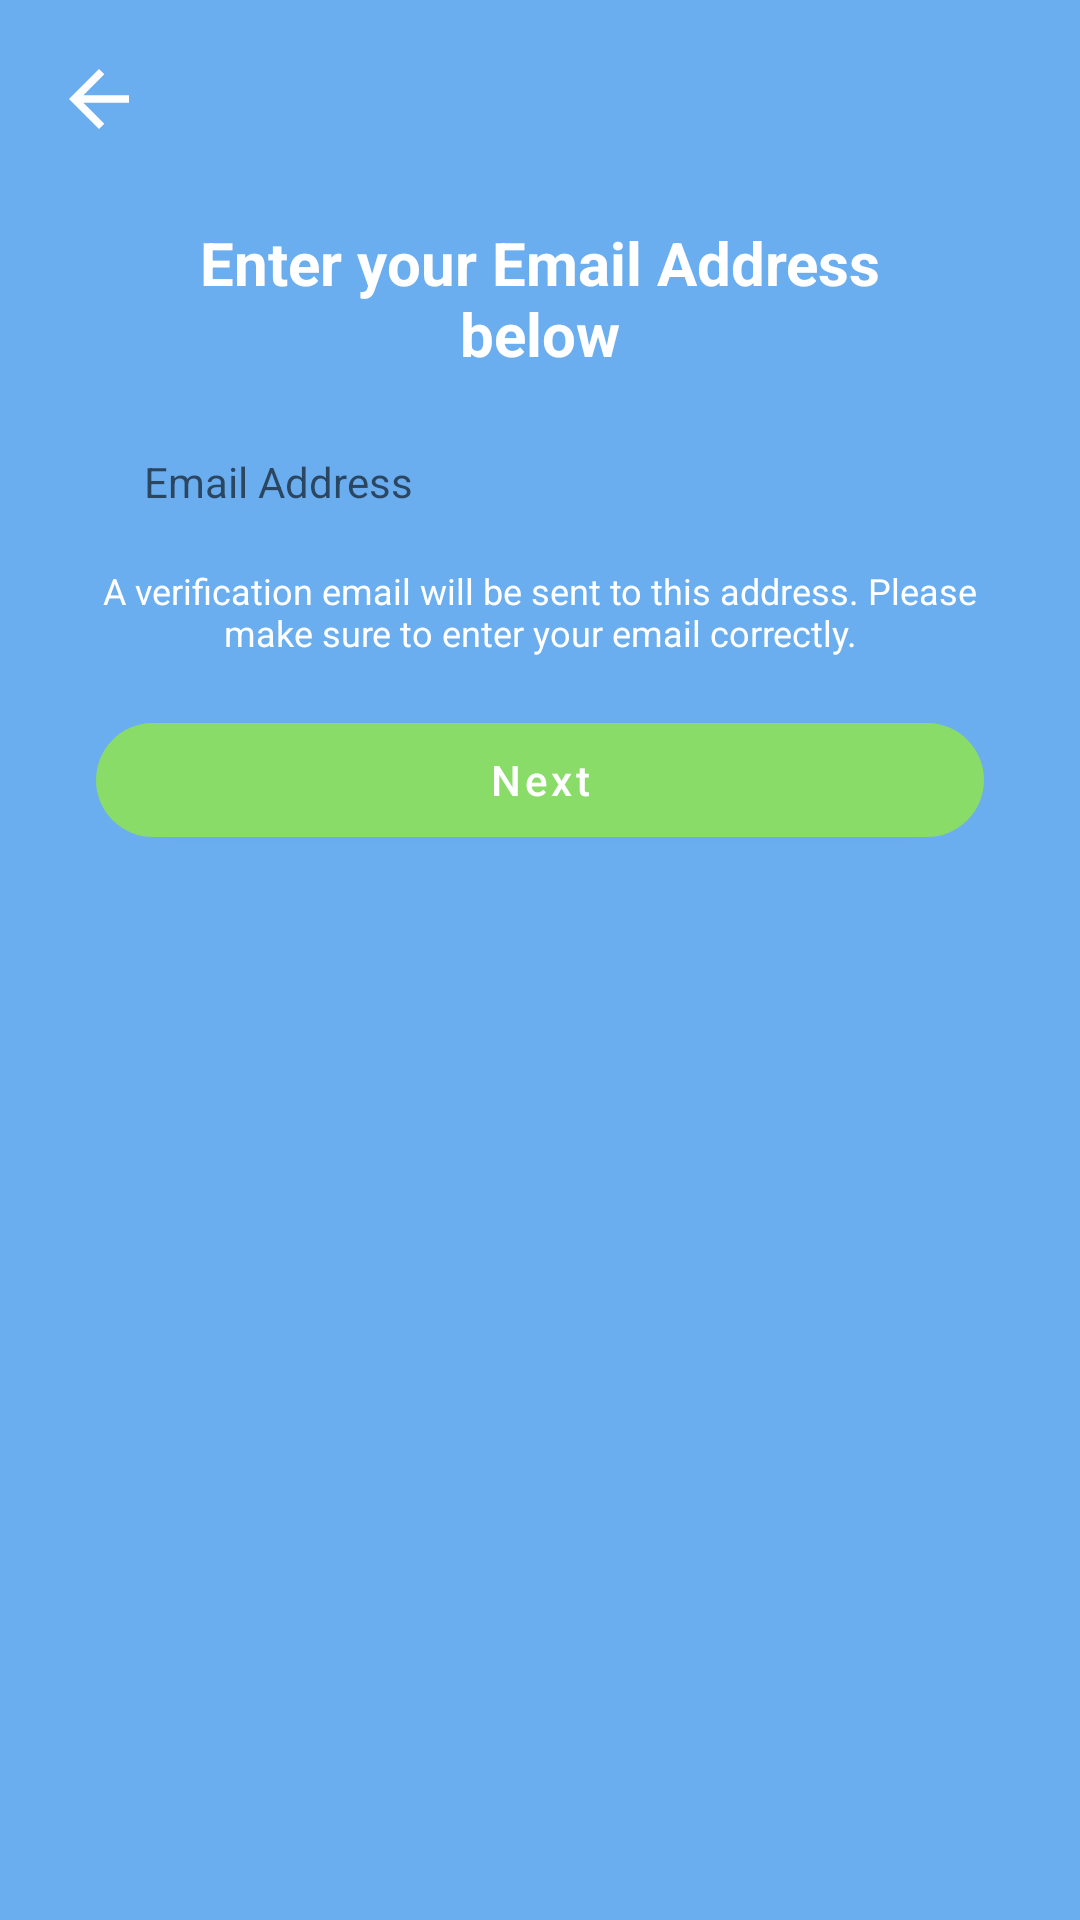

Android layout source for this screen:
<!-- AndroidManifest.xml: application theme Theme.Message_app_kotlin -->
<!-- res/layout/activity_sign_up_email.xml -->
<?xml version="1.0" encoding="utf-8"?>
<androidx.constraintlayout.widget.ConstraintLayout xmlns:android="http://schemas.android.com/apk/res/android"
    xmlns:app="http://schemas.android.com/apk/res-auto"
    xmlns:tools="http://schemas.android.com/tools"
    android:layout_width="match_parent"
    android:layout_height="match_parent"
    tools:context=".ui.signup.SignUpEmail"
    android:background="@color/blue">

    <ImageButton
        android:id="@+id/signUpEmailBack"
        android:layout_width="50dp"
        android:layout_height="50dp"
        android:src="@drawable/ic_baseline_arrow_back_36"
        android:background="@android:color/transparent"
        android:layout_marginTop="8dp"
        android:tint="@color/white"
        android:layout_marginStart="8dp"
        app:layout_constraintTop_toTopOf="parent"
        app:layout_constraintStart_toStartOf="parent"
        android:contentDescription="Back" />

    <TextView
        android:id="@+id/enterText1"
        android:layout_width="match_parent"
        android:layout_height="wrap_content"
        android:text="Enter your Email Address below"
        app:layout_constraintStart_toStartOf="parent"
        app:layout_constraintEnd_toEndOf="parent"
        app:layout_constraintTop_toBottomOf="@id/signUpEmailBack"
        android:gravity="center"
        android:layout_marginHorizontal="48dp"
        android:layout_marginTop="16sp"
        android:textColor="@color/white"
        android:textStyle="bold"
        android:textSize="20sp"/>

    <EditText
        android:id="@+id/emailEditText"
        android:layout_width="0dp"
        android:layout_height="40dp"
        android:layout_marginHorizontal="32dp"
        android:background="@drawable/rounded_edit_text"
        android:hint="Email Address"
        android:inputType="textEmailAddress"
        android:paddingHorizontal="16dp"
        android:textSize="14sp"
        android:layout_marginTop="16dp"
        app:layout_constraintEnd_toEndOf="parent"
        app:layout_constraintTop_toBottomOf="@id/enterText1"
        app:layout_constraintStart_toStartOf="parent"/>

    <TextView
        android:id="@+id/text1"
        android:layout_width="0dp"
        android:layout_height="wrap_content"
        app:layout_constraintStart_toStartOf="parent"
        app:layout_constraintEnd_toEndOf="parent"
        app:layout_constraintTop_toBottomOf="@id/emailEditText"
        android:gravity="center"
        android:textColor="@color/white"
        android:layout_marginHorizontal="32dp"
        android:layout_marginTop="8dp"
        android:textSize="12sp"
        android:text="@string/email_verify_message"/>

    <com.google.android.material.button.MaterialButton
        android:id="@+id/nextButton"
        android:layout_width="match_parent"
        android:layout_height="50dp"
        app:layout_constraintStart_toStartOf="parent"
        app:layout_constraintEnd_toEndOf="parent"
        app:layout_constraintTop_toBottomOf="@id/text1"
        android:layout_marginHorizontal="32dp"
        android:text="Next"
        app:cornerRadius="20dp"
        android:textSize="14sp"
        app:elevation="6dp"
        android:layout_marginTop="16dp"
        app:backgroundTint="@color/mainGreen"
        android:textAllCaps="false"
        android:textColor="@color/white"/>

</androidx.constraintlayout.widget.ConstraintLayout>
<!-- resources referenced by this layout -->
<resources>
  <color name="blue">#FF6BAEEF</color>
  <color name="mainGreen">#FF8ADC69</color>
  <color name="white">#FFFFFFFF</color>
  <!-- drawable ic_baseline_arrow_back_36 (drawable) -->
  <vector android:autoMirrored="true" android:height="30dp"
      android:tint="#9B6A6C" android:viewportHeight="24"
      android:viewportWidth="24" android:width="30dp" xmlns:android="http://schemas.android.com/apk/res/android">
      <path android:fillColor="@android:color/white" android:pathData="M20,11H7.83l5.59,-5.59L12,4l-8,8 8,8 1.41,-1.41L7.83,13H20v-2z"/>
  </vector>
  <string name="email_verify_message">A verification email will be sent to this address. Please make sure to enter your email correctly.</string>
  <style name="Theme.Message_app_kotlin" parent="Theme.MaterialComponents.DayNight.NoActionBar">
          
          <item name="colorPrimary">@color/blue</item>
          <item name="colorPrimaryVariant">@color/green</item>
          <item name="colorOnPrimary">@color/white</item>
          
          <item name="colorSecondary">@color/darkGreen</item>
          <item name="colorSecondaryVariant">@color/umber</item>
          <item name="colorOnSecondary">@color/black</item>
          
          <item name="android:statusBarColor" tools:targetApi="l">@color/white</item>
          
          <item name="android:windowLightStatusBar">false</item>
  
  
  
  
      </style>
  <color name="green">#FFC5EFCB</color>
  <color name="darkGreen">#FFA9C5A0</color>
  <color name="umber">#FF5F5449</color>
  <color name="black">#FF000000</color>
</resources>
